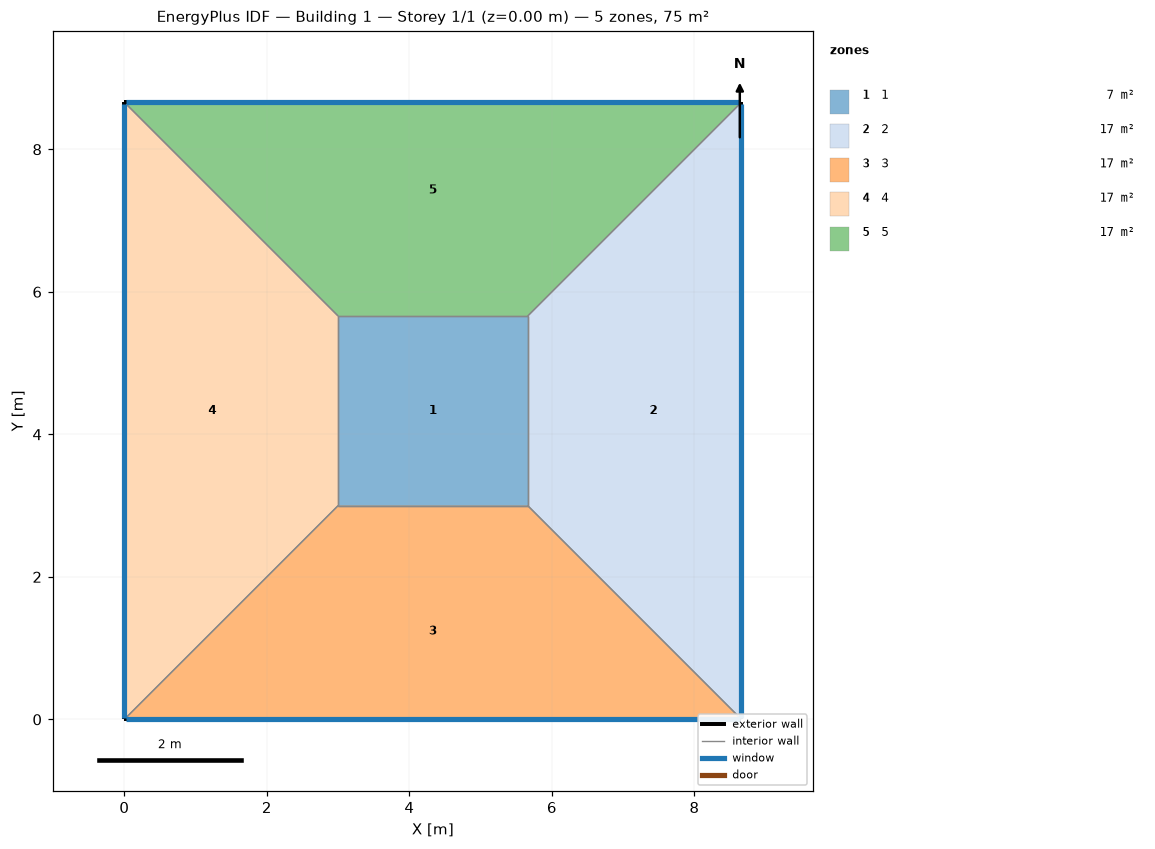
=== STOREY PLAN SPEC (per zone: floor XY polygon, exterior-wall plan segments, windows/doors) ===
zone 1: 1  (7.1 m²)
  floor: (3.00, 3.00) (3.00, 5.66) (5.66, 5.66) (5.66, 3.00)
  interior walls: 4
zone 2: 2  (17.0 m²)
  floor: (8.66, 8.66) (8.66, 0.00) (5.66, 3.00) (5.66, 5.66)
  exterior wall: (8.66, 0.00) – (8.66, 8.66)  [8.7 m]
    window: (8.66, 0.03) – (8.66, 8.63)  [5.2 m²]
  interior walls: 3
zone 3: 3  (17.0 m²)
  floor: (8.66, 0.00) (0.00, 0.00) (3.00, 3.00) (5.66, 3.00)
  exterior wall: (0.00, 0.00) – (8.66, 0.00)  [8.7 m]
    window: (0.03, 0.00) – (8.63, 0.00)  [5.2 m²]
  interior walls: 3
zone 4: 4  (17.0 m²)
  floor: (0.00, 0.00) (0.00, 8.66) (3.00, 5.66) (3.00, 3.00)
  exterior wall: (0.00, 8.66) – (0.00, 0.00)  [8.7 m]
    window: (0.00, 8.63) – (0.00, 0.03)  [5.2 m²]
  interior walls: 3
zone 5: 5  (17.0 m²)
  floor: (0.00, 8.66) (8.66, 8.66) (5.66, 5.66) (3.00, 5.66)
  exterior wall: (8.66, 8.66) – (0.00, 8.66)  [8.7 m]
    window: (8.63, 8.66) – (0.03, 8.66)  [5.2 m²]
  interior walls: 3

=== DERIVED (storey summary) ===
Building: Building 1
Storey: 1 of 1  (floor level z = 0.00 m)
Storey gross floor area: 75.0 m²
Zones on this storey: 5
  - 1: floor 7.1 m²
  - 2: floor 17.0 m²; exterior wall 8.7 m (34.6 m²); 1 window(s) 5.2 m²; WWR 15.0%
  - 3: floor 17.0 m²; exterior wall 8.7 m (34.6 m²); 1 window(s) 5.2 m²; WWR 15.0%
  - 4: floor 17.0 m²; exterior wall 8.7 m (34.6 m²); 1 window(s) 5.2 m²; WWR 15.0%
  - 5: floor 17.0 m²; exterior wall 8.7 m (34.6 m²); 1 window(s) 5.2 m²; WWR 15.0%
Zone adjacency (shared interzone walls):
  - 1 ↔ 2
  - 1 ↔ 3
  - 1 ↔ 4
  - 1 ↔ 5
  - 2 ↔ 3
  - 2 ↔ 5
  - 3 ↔ 4
  - 4 ↔ 5